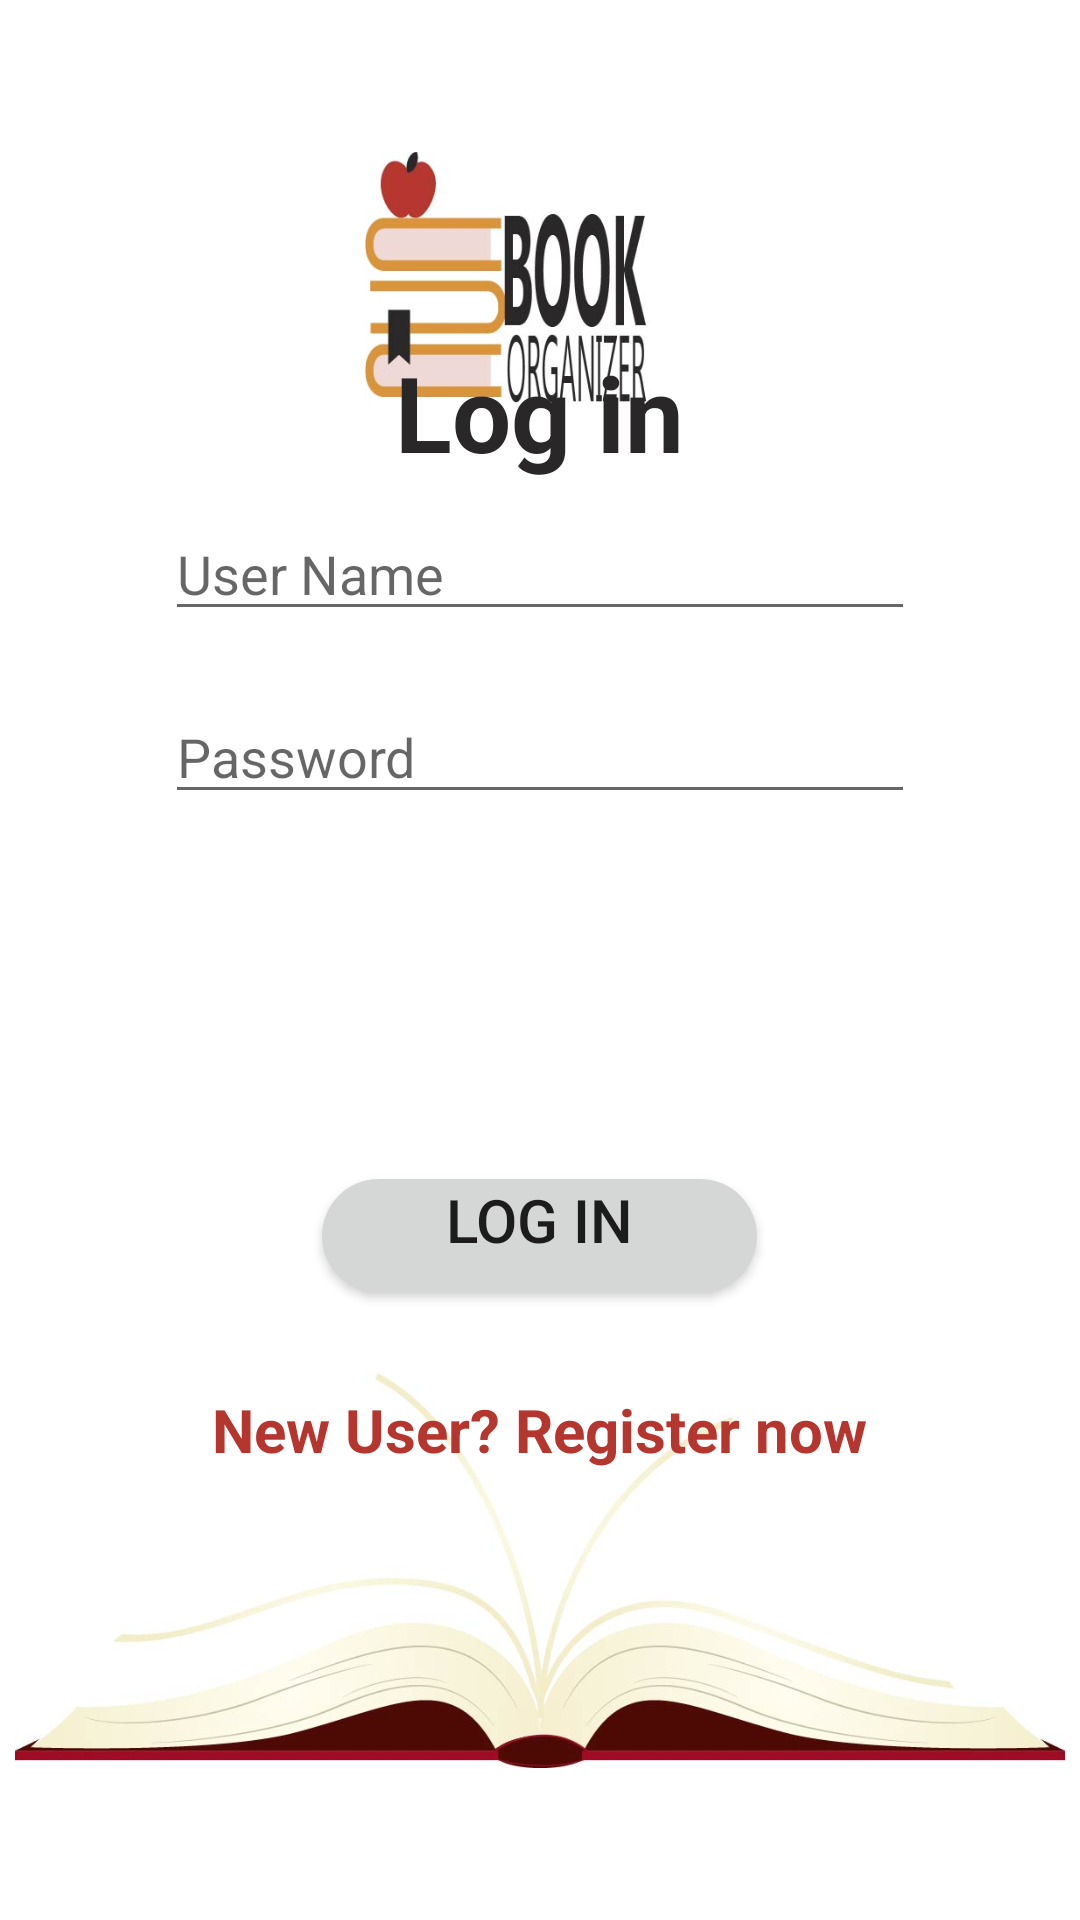

Here is an Android app screen rendered from its layout file. Give the layout XML and the strings, colors and styles it references.
<!-- AndroidManifest.xml: application theme AppTheme -->
<!-- res/layout/fragment_login.xml -->
<?xml version="1.0" encoding="utf-8"?>
<RelativeLayout xmlns:android="http://schemas.android.com/apk/res/android"
    xmlns:tools="http://schemas.android.com/tools"
    android:layout_width="match_parent"
    android:layout_height="match_parent"
    android:paddingTop= "5dp"
    android:paddingBottom= "5dp"
    android:paddingLeft= "5dp"
    android:paddingRight= "5dp"
    tools:context=".MainActivity"
    android:orientation="vertical"
    android:background="#ffffff">
    <ImageView
        android:layout_width="match_parent"
        android:layout_height="match_parent"
        android:src="@drawable/probackground"/>
    <TextView
        android:layout_width="wrap_content"
        android:layout_height="wrap_content"
        android:layout_alignParentTop="true"
        android:layout_centerHorizontal="true"
        android:layout_gravity="center_horizontal"
        android:layout_marginTop="109dp"
        android:text="Log in"
        android:textAppearance="@style/Base.TextAppearance.AppCompat.Large"
        android:textColor="#2A2728"
        android:textSize="35sp"
        android:textStyle="bold" />

    <EditText
        android:id="@+id/user_name"
        android:layout_width="250dp"
        android:layout_height="wrap_content"
        android:layout_alignParentTop="true"
        android:layout_centerHorizontal="true"
        android:layout_gravity="center_horizontal"
        android:layout_marginTop="164dp"
        android:hint="User Name" />
    <EditText
        android:layout_width="250dp"
        android:layout_height="wrap_content"
        android:layout_alignParentTop="true"
        android:layout_centerHorizontal="true"
        android:layout_gravity="center_horizontal"
        android:layout_marginTop="225dp"
        android:hint="Password"
        android:id="@+id/user_password"
        />
    <Button
        android:layout_width="145dp"
        android:layout_height="38dp"
        android:layout_alignParentBottom="true"
        android:layout_centerHorizontal="true"
        android:layout_gravity="center_horizontal"
        android:layout_marginBottom="204dp"
        android:textSize="20sp"
        android:background="@drawable/buttoun"
        android:gravity="center_horizontal"
        android:text="log in"
        android:id="@+id/login_btn"
        />
    <TextView
        android:layout_width="wrap_content"
        android:layout_height="wrap_content"
        android:layout_alignParentBottom="true"
        android:layout_centerHorizontal="true"
        android:layout_gravity="center_horizontal"
        android:layout_marginBottom="145dp"
        android:text="New User? Register now"
        android:textColor="#B5362F"
        android:textSize="20sp"
        android:textStyle="bold"
        android:id="@+id/register_text"/>


</RelativeLayout>
<!-- resources referenced by this layout -->
<resources>
  <!-- drawable buttoun (drawable) -->
  <?xml version="1.0" encoding="utf-8"?>
  <shape xmlns:android="http://schemas.android.com/apk/res/android"
      android:shape="rectangle"
      android:layout_height="wrap_content"
      android:layout_width="wrap_content">
  
      <corners
          android:bottomLeftRadius="30dp"
          android:bottomRightRadius="30dp"
          android:radius="60dp"
          android:topLeftRadius="30dp"
          android:topRightRadius="30dp" />
  
      <solid android:color="#d5d6d6" />
  
      <padding
          android:bottom="0dp"
          android:left="0dp"
          android:right="0dp"
          android:top="0dp" />
  
      <size
          android:height="60dp"
          android:width="270dp" />
  
  </shape>
  <!-- drawable probackground: jpg bitmap (drawable, 60509 bytes) -->
  <style name="AppTheme" parent="Base.Theme.AppCompat.Light.DarkActionBar">
          
          <item name="colorPrimary">#2A2728</item>
          <item name="colorPrimaryDark">#161515</item>
          <item name="colorAccent">#D9943B</item>
      </style>
</resources>
